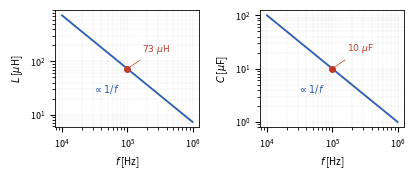

Here is the Python script that generated this plot: (Note: this script raises an exception after producing the figure.)
#!/usr/bin/env python3
# fig5.9（第5章）: スイッチング周波数と必要な L・C の値。
# 例題5.3・5.4 の設計（12 V→5 V, 2 A, ΔI_L=0.4 A, ΔV_out=50 mV）で，
# 同じリプルを保ったまま f を変えると L も C も 1/f で小さくできる。
import os
import numpy as np
import matplotlib
matplotlib.use("Agg")
import matplotlib.pyplot as plt
from matplotlib import font_manager as fm

JP = fm.FontProperties(fname="/usr/share/fonts/opentype/noto/NotoSerifCJK-Regular.ttc")
plt.rcParams["axes.unicode_minus"] = False

BK = "#222222"
BLUE = "#2a5db0"
RED = "#c0392b"

Vin, Vout, dI, dV = 12.0, 5.0, 0.4, 0.05
Dd = Vout / Vin

f = np.logspace(4, 6, 200)
L_uH = (Vin - Vout) * Dd / (f * dI) * 1e6
C_uF = dI / (8 * f * dV) * 1e6

fig, axes = plt.subplots(1, 2, figsize=(4.25, 1.9))

for ax, y, lab, mark in [(axes[0], L_uH, r"$L$ [$\mu$H]", 72.9),
                         (axes[1], C_uF, r"$C$ [$\mu$F]", 10.0)]:
    ax.loglog(f, y, color=BLUE, lw=1.3)
    ax.loglog([1e5], [mark], "o", ms=4, color=RED, zorder=3)
    ax.set_xlabel("$f$ [Hz]", fontsize=7)
    ax.set_ylabel(lab, fontsize=7)
    ax.tick_params(labelsize=6.5, which="both")
    ax.grid(True, which="both", lw=0.3, color="#ccc", ls=":")
    for s in ax.spines.values():
        s.set_linewidth(0.6)

axes[0].annotate(r"$73\ \mu$H", xy=(1e5, 72.9), xytext=(1.7e5, 150),
                 fontsize=6.6, color=RED,
                 arrowprops=dict(arrowstyle="-", lw=0.5, color=RED))
axes[1].annotate(r"$10\ \mu$F", xy=(1e5, 10.0), xytext=(1.7e5, 21),
                 fontsize=6.6, color=RED,
                 arrowprops=dict(arrowstyle="-", lw=0.5, color=RED))
axes[0].text(3e4, 25, r"$\propto 1/f$", fontsize=7, color=BLUE)
axes[1].text(3e4, 3.5, r"$\propto 1/f$", fontsize=7, color=BLUE)

fig.tight_layout()
EPS = os.path.expanduser("~/text_power_electronics/book/figures/fig5.9.eps")
fig.savefig(EPS, format="eps", bbox_inches="tight")
print("wrote", EPS)
